The GitHub repository sevv007/yapay-zeka-proje contains a labelled image folder "MP3_Dataset" with 2 categories: bicycle, cat. Examples follow, each with its label.

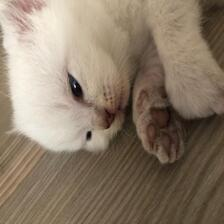
Label: cat

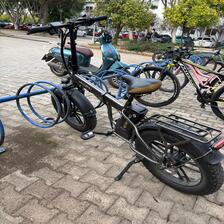
Label: bicycle

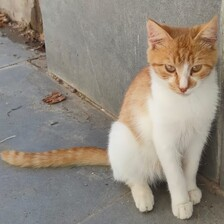
Label: cat

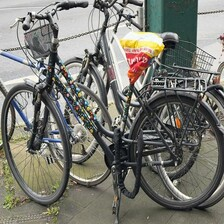
Label: bicycle

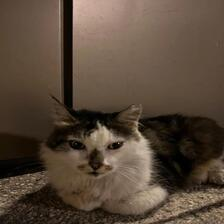
Label: cat

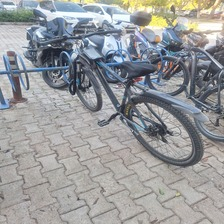
Label: bicycle
